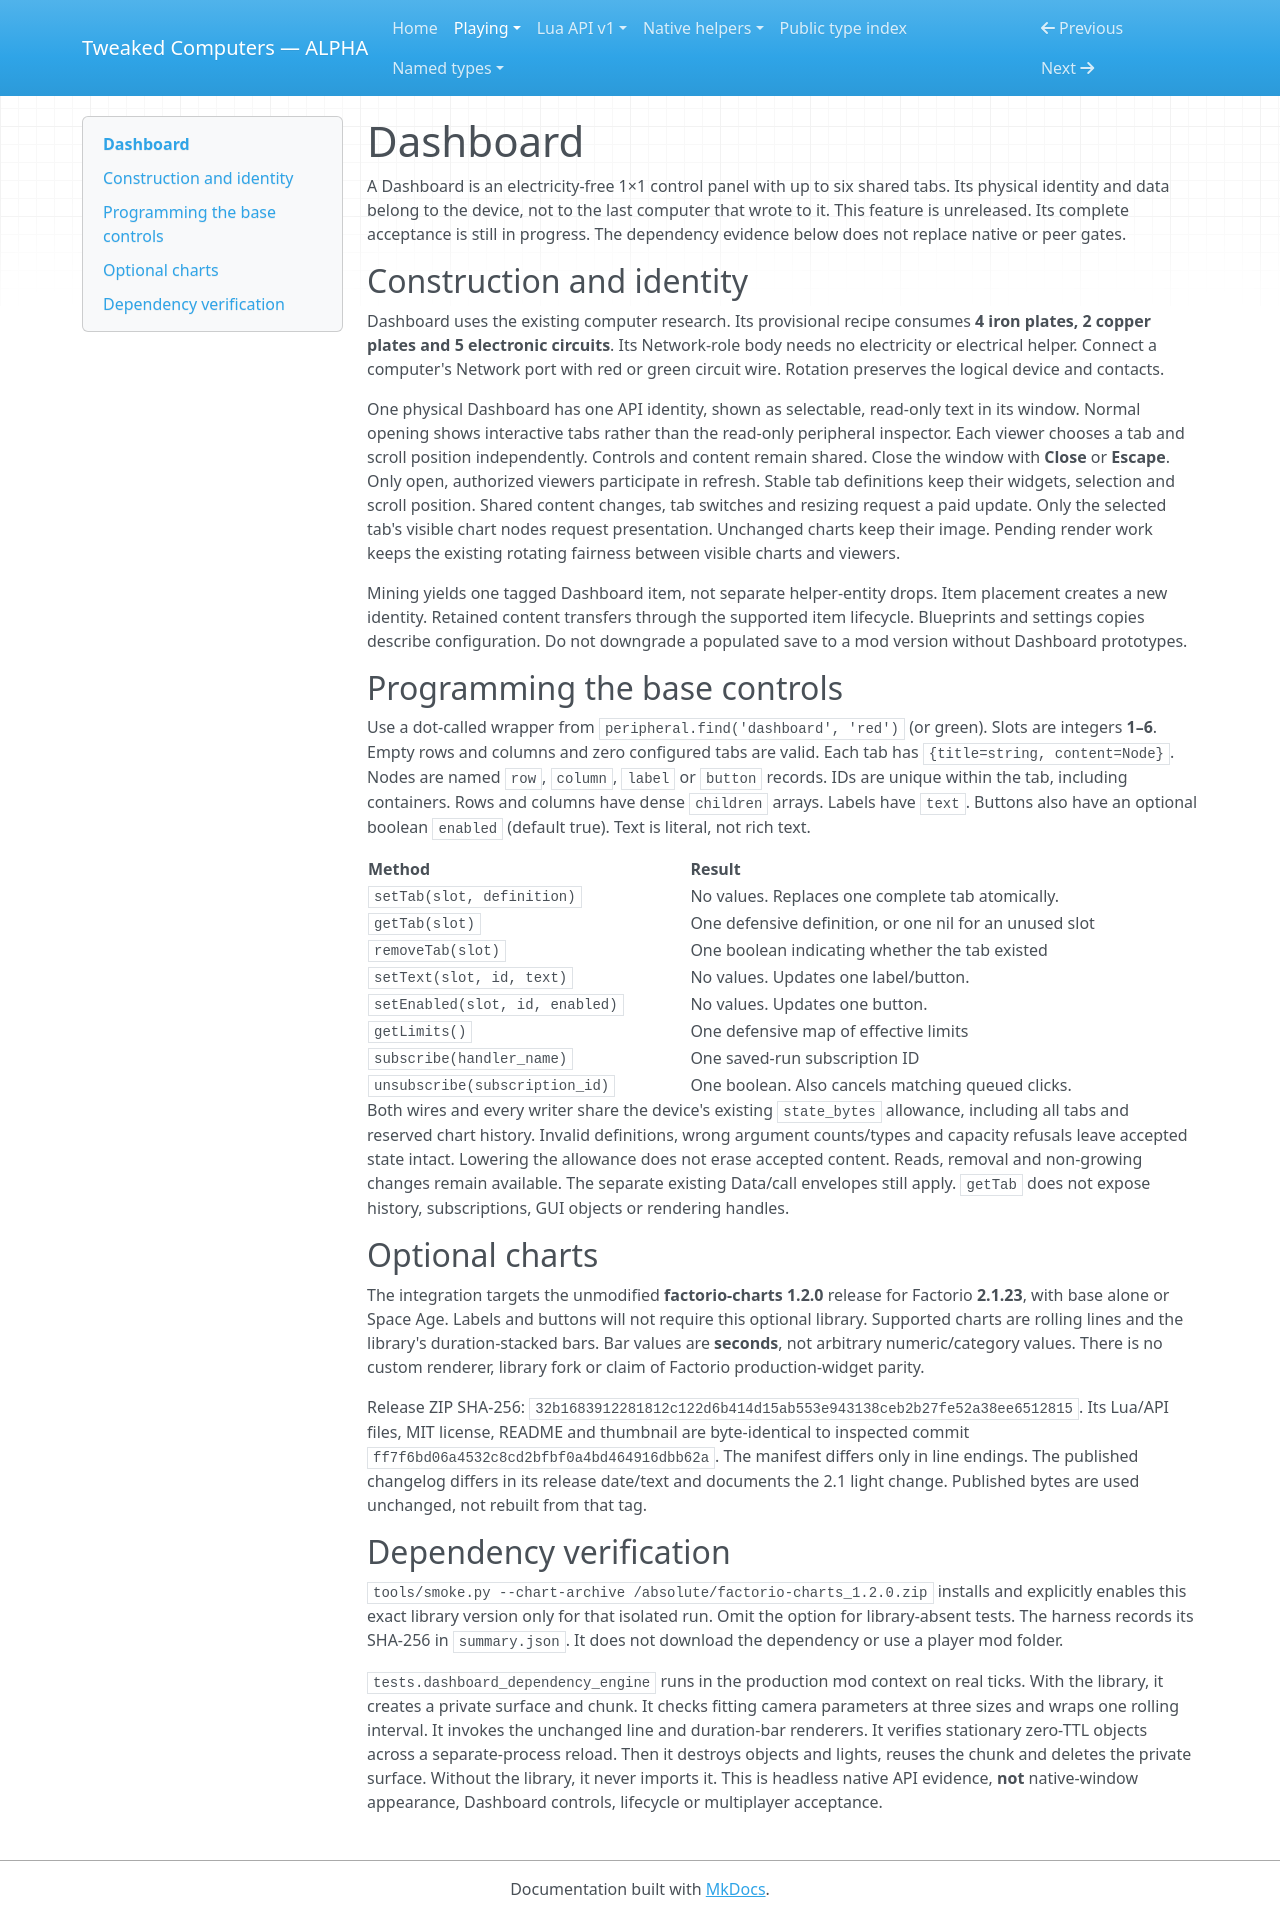

repository: SirEdvin/tweaked-computers · page: dashboard/index.html · generator: mkdocs

# Dashboard

A Dashboard is an electricity-free 1×1 control panel with up to six shared tabs. Its
physical identity and data belong to the device, not to the last computer that
wrote to it. This feature is unreleased. Its complete acceptance is still in
progress. The dependency evidence below does not replace native or peer gates.

<a id="construction-power-and-identity"></a>

## Construction and identity

Dashboard uses the existing computer research. Its provisional recipe consumes
**4 iron plates, 2 copper plates and 5 electronic circuits**. Its Network-role
body needs no electricity or electrical helper. Connect a computer's Network port with
red or green circuit wire. Rotation preserves the logical device and contacts.

One physical Dashboard has one API identity, shown as selectable, read-only text
in its window. Normal opening shows interactive tabs rather than the read-only
peripheral inspector. Each viewer chooses a tab and scroll position independently.
Controls and content remain shared. Close the window with **Close** or **Escape**.
Only open, authorized viewers participate in refresh. Stable tab definitions keep
their widgets, selection and scroll position. Shared content changes, tab switches
and resizing request a paid update. Only the selected tab's visible chart nodes
request presentation. Unchanged charts keep their image. Pending render work
keeps the existing rotating fairness between visible charts and viewers.

Mining yields one tagged Dashboard item, not separate helper-entity drops. Item
placement creates a new identity. Retained content transfers through the supported
item lifecycle. Blueprints and settings copies describe configuration.
Do not downgrade a populated save to a mod version without Dashboard prototypes.

## Programming the base controls

Use a dot-called wrapper from `peripheral.find('dashboard', 'red')` (or green).
Slots are integers **1–6**. Empty rows and columns and zero configured tabs are valid.
Each tab has `{title=string, content=Node}`. Nodes are named `row`, `column`,
`label` or `button` records. IDs are unique within the tab, including containers.
Rows and columns have dense `children` arrays. Labels have `text`. Buttons also have
an optional boolean `enabled` (default true). Text is literal, not rich text.

| Method | Result |
| --- | --- |
| `setTab(slot, definition)` | No values. Replaces one complete tab atomically. |
| `getTab(slot)` | One defensive definition, or one nil for an unused slot |
| `removeTab(slot)` | One boolean indicating whether the tab existed |
| `setText(slot, id, text)` | No values. Updates one label/button. |
| `setEnabled(slot, id, enabled)` | No values. Updates one button. |
| `getLimits()` | One defensive map of effective limits |
| `subscribe(handler_name)` | One saved-run subscription ID |
| `unsubscribe(subscription_id)` | One boolean. Also cancels matching queued clicks. |

Both wires and every writer share the device's existing `state_bytes` allowance,
including all tabs and reserved chart history. Invalid definitions, wrong argument
counts/types and capacity refusals leave accepted state intact. Lowering the
allowance does not erase accepted content. Reads, removal and non-growing changes
remain available. The separate existing Data/call envelopes still apply.
`getTab` does not expose history, subscriptions, GUI objects or rendering handles.

## Optional charts

The integration targets the unmodified **factorio-charts 1.2.0** release for
Factorio **2.1.23**, with base alone or Space Age. Labels and buttons will not
require this optional library. Supported charts are rolling lines and the
library's duration-stacked bars. Bar values are **seconds**, not arbitrary
numeric/category values. There is no custom renderer, library fork or claim of
Factorio production-widget parity.

Release ZIP SHA-256:
`32b1683912281812c122d6b414d15ab553e943138ceb2b27fe52a38ee6512815`.
Its Lua/API files, MIT license, README and thumbnail are byte-identical to
inspected commit `ff7f6bd06a4532c8cd2bfbf0a4bd464916dbb62a`.
The manifest differs only in line endings. The published changelog differs in
its release date/text and documents the 2.1 light change. Published bytes are
used unchanged, not rebuilt from that tag.

## Dependency verification

`tools/smoke.py --chart-archive /absolute/factorio-charts_1.2.0.zip` installs and
explicitly enables this exact library version only for that isolated run.
Omit the option for library-absent tests. The harness records its SHA-256 in
`summary.json`. It does not download the dependency or use a player mod folder.

`tests.dashboard_dependency_engine` runs in the production mod context on real
ticks. With the library, it creates a private surface and chunk. It checks fitting
camera parameters at three sizes and wraps one rolling interval. It invokes the
unchanged line and duration-bar renderers. It verifies stationary zero-TTL objects
across a separate-process reload. Then it destroys objects and lights, reuses the
chunk and deletes the private surface. Without the library, it never imports
it. This is headless native API evidence, **not** native-window appearance,
Dashboard controls, lifecycle or multiplayer acceptance.
